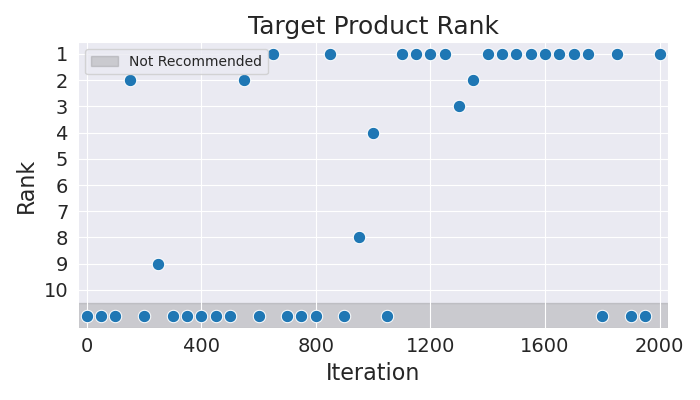

Source data for this figure (header and first rows):
Iteration, Rank
0, 11
50, 11
100, 11
150, 2
200, 11
250, 9
300, 11
350, 11
400, 11
450, 11
500, 11
550, 2
600, 11
650, 1
700, 11
750, 11
800, 11
850, 1
900, 11
950, 8
1000, 4
1050, 11
1100, 1
1150, 1
1200, 1
1250, 1
1300, 3
1350, 2
1400, 1
1450, 1
1500, 1
1550, 1
1600, 1
1650, 1
1700, 1
1750, 1
1800, 11
1850, 1
1900, 11
1950, 11
2000, 1
